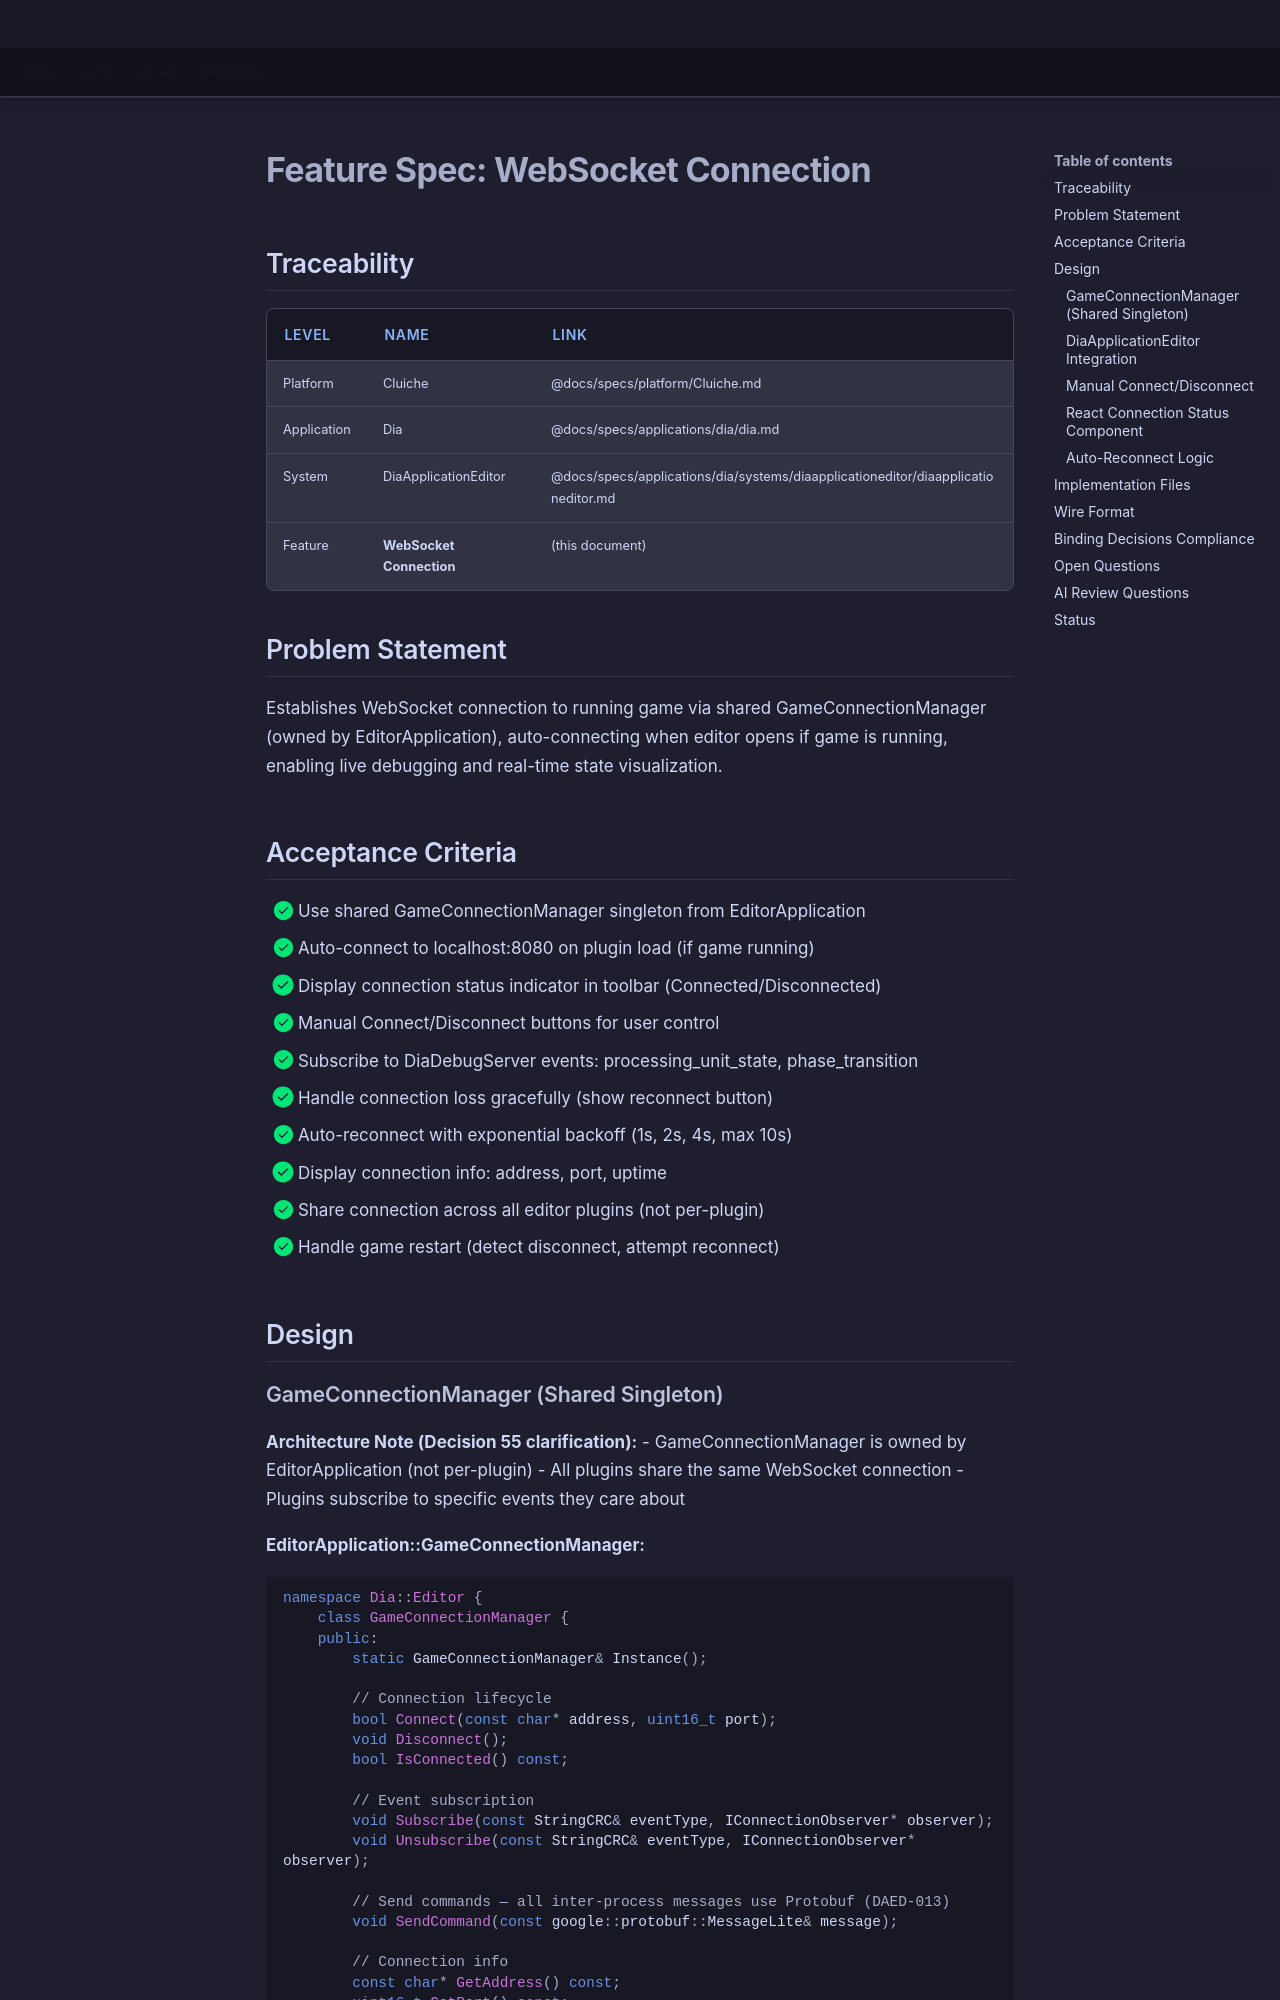

repository: LenihanConor/Cluiche · page: specs/applications/dia/systems/diaapplicationeditor/websocket-connection/index.html · generator: mkdocs

# Feature Spec: WebSocket Connection

## Traceability

| Level | Name | Link |
|-------|------|------|
| Platform | Cluiche | @docs/specs/platform/Cluiche.md |
| Application | Dia | @docs/specs/applications/dia/dia.md |
| System | DiaApplicationEditor | @docs/specs/applications/dia/systems/diaapplicationeditor/diaapplicationeditor.md |
| Feature | **WebSocket Connection** | (this document) |

## Problem Statement

Establishes WebSocket connection to running game via shared GameConnectionManager (owned by EditorApplication), auto-connecting when editor opens if game is running, enabling live debugging and real-time state visualization.

## Acceptance Criteria

- [x] Use shared GameConnectionManager singleton from EditorApplication
- [x] Auto-connect to localhost:8080 on plugin load (if game running)
- [x] Display connection status indicator in toolbar (Connected/Disconnected)
- [x] Manual Connect/Disconnect buttons for user control
- [x] Subscribe to DiaDebugServer events: processing_unit_state, phase_transition
- [x] Handle connection loss gracefully (show reconnect button)
- [x] Auto-reconnect with exponential backoff (1s, 2s, 4s, max 10s)
- [x] Display connection info: address, port, uptime
- [x] Share connection across all editor plugins (not per-plugin)
- [x] Handle game restart (detect disconnect, attempt reconnect)

## Design
